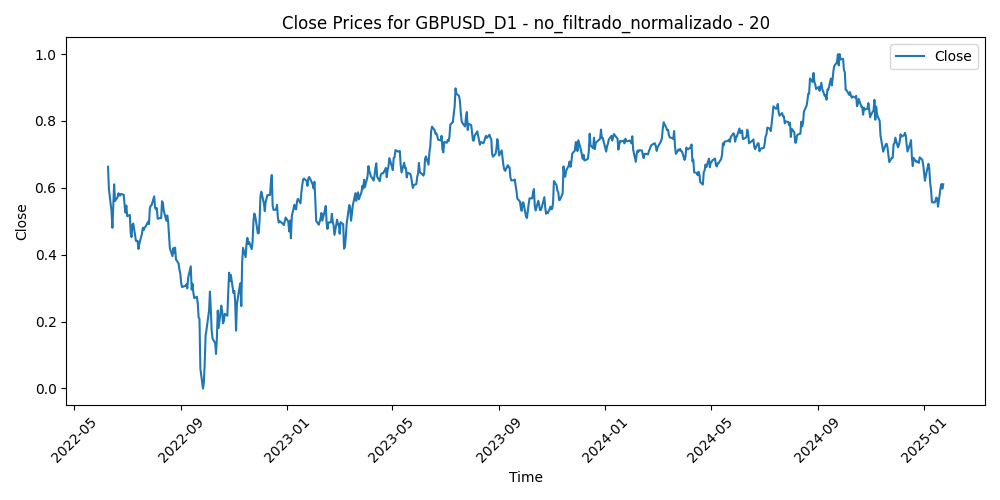

The table this chart was drawn from, first rows:
Time, Close, Volume, diferencia_media_20
2022-06-09, 0.6631, 0.5453, 0.3851
2022-06-10, 0.5963, 0.5418, 0.543
2022-06-13, 0.53, 0.6932, 0.6894
2022-06-14, 0.4805, 0.7108, 0.7837
2022-06-15, 0.545, 0.7154, 0.6262
2022-06-16, 0.6104, 0.8029, 0.4686
2022-06-17, 0.5605, 0.6905, 0.573
2022-06-20, 0.5723, 0.5269, 0.5312
2022-06-21, 0.5838, 0.5485, 0.4934
2022-06-22, 0.5776, 0.6565, 0.4945
2022-06-23, 0.5772, 0.7309, 0.4806
2022-06-24, 0.5817, 0.5885, 0.4548
2022-06-27, 0.5791, 0.5397, 0.4443
2022-06-28, 0.5488, 0.5621, 0.4971
2022-06-29, 0.5259, 0.6486, 0.5351
2022-06-30, 0.547, 0.5832, 0.4689
2022-07-01, 0.515, 0.5551, 0.5265
2022-07-04, 0.5189, 0.3846, 0.4993
2022-07-05, 0.4651, 0.6583, 0.5975
2022-07-06, 0.4527, 0.7532, 0.6003
2022-07-07, 0.4901, 0.6473, 0.4929
2022-07-08, 0.4932, 0.6449, 0.4738
2022-07-11, 0.4416, 0.5705, 0.5836
2022-07-12, 0.4406, 0.6375, 0.5813
2022-07-13, 0.4411, 0.668, 0.5679
2022-07-14, 0.4172, 0.7303, 0.6012
2022-07-15, 0.4331, 0.5833, 0.5493
2022-07-18, 0.4631, 0.5252, 0.4667
2022-07-19, 0.4806, 0.4516, 0.414
2022-07-20, 0.4738, 0.4276, 0.4177
2022-07-21, 0.4815, 0.4998, 0.3887
2022-07-22, 0.4834, 0.5099, 0.3727
2022-07-25, 0.4984, 0.4317, 0.3283
2022-07-26, 0.4912, 0.4053, 0.3385
2022-07-27, 0.5384, 0.4344, 0.2299
2022-07-28, 0.5465, 0.5088, 0.2109
2022-07-29, 0.5476, 0.513, 0.2123
2022-08-01, 0.5745, 0.4202, 0.1561
2022-08-02, 0.5409, 0.5563, 0.2433
2022-08-03, 0.5353, 0.4879, 0.2658
2022-08-04, 0.5395, 0.4194, 0.2617
2022-08-05, 0.5073, 0.4219, 0.3384
2022-08-08, 0.5098, 0.3287, 0.3406
2022-08-09, 0.509, 0.3093, 0.3505
2022-08-10, 0.5599, 0.3845, 0.2457
2022-08-11, 0.5548, 0.4176, 0.2736
2022-08-12, 0.5314, 0.3734, 0.3396
2022-08-15, 0.5013, 0.308, 0.4141
2022-08-16, 0.5172, 0.3488, 0.3814
2022-08-17, 0.4994, 0.4576, 0.4259
2022-08-18, 0.4566, 0.4634, 0.5227
2022-08-19, 0.4191, 0.4231, 0.6024
2022-08-22, 0.3955, 0.3823, 0.6455
2022-08-23, 0.4196, 0.4778, 0.581
2022-08-24, 0.4053, 0.4341, 0.5988
2022-08-25, 0.4211, 0.4483, 0.5474
2022-08-26, 0.3859, 0.4795, 0.6105
2022-08-29, 0.3738, 0.4419, 0.6154
2022-08-30, 0.3548, 0.5744, 0.6379
2022-08-31, 0.3433, 0.552, 0.6424
... 621 more rows
